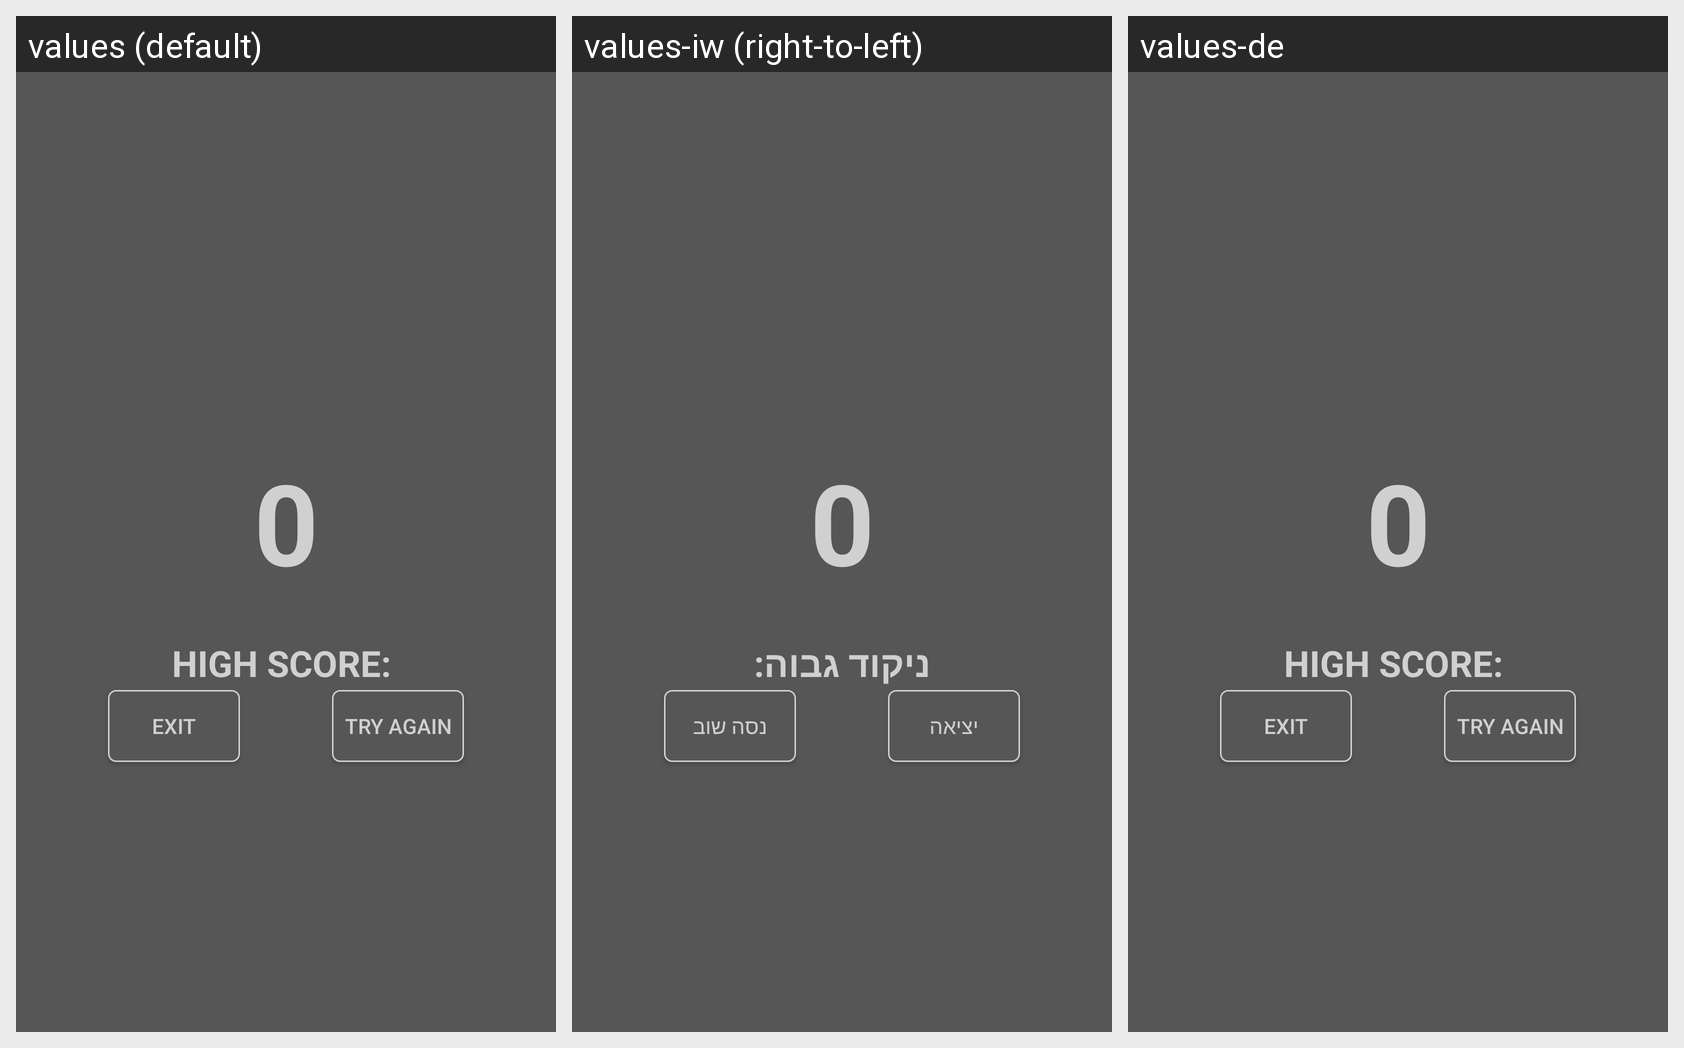

For this localized Android screen grid, give each drawn string resource with its value in every locale shown.
Android screen res/layout/tiles_game_end.xml rendered under 3 locales, left to right: values (default), values-iw (right-to-left), values-de. Device: Nexus 5 (rendered at 1080×1920; each locale shown at half size, 540×960, under a caption strip naming it); theme LightDefaultTheme.
Other locales in the repository, not shown: values-ar, values-fr, values-zh.
Strings drawn on this screen, with the default value and each locale's value (text and hints the layout hard-codes, and strings that could not be matched under every locale, appear in the picture but are not listed):

button_exit
  values: Exit
  values-iw: יציאה
  values-de: Exit  [not translated; the default value is used]

button_retry
  values: Try Again
  values-iw: נסה שוב
  values-de: Try Again  [not translated; the default value is used]

highScore
  values: High Score: 
  values-iw: ניקוד גבוה:
  values-de: High Score:   [not translated; the default value is used]
